2-way image classification set "Augmented" from GitHub (Leo-Thomas/K-Pipelines); label vocabulary: corrosion, no corrosion.

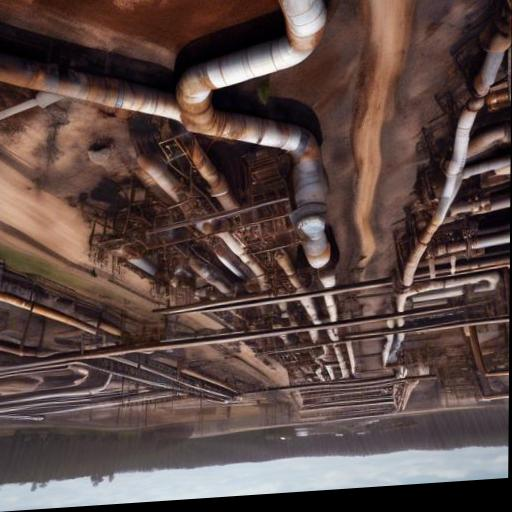
Label: corrosion

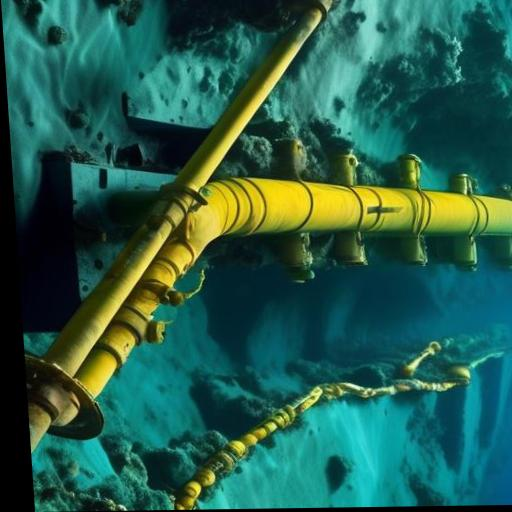
Label: no corrosion

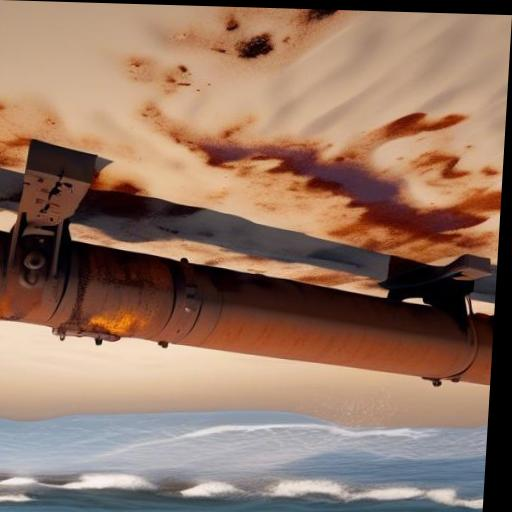
Label: corrosion

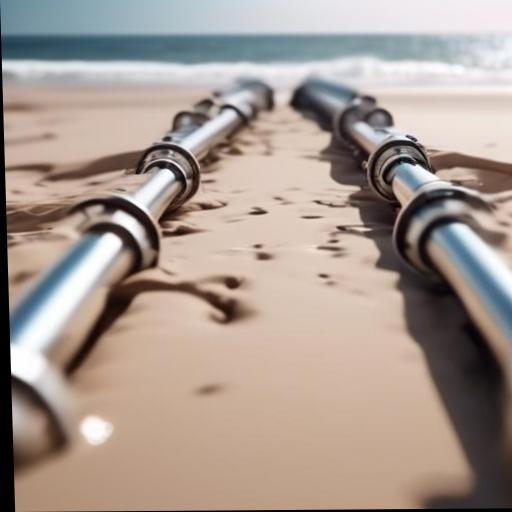
Label: no corrosion

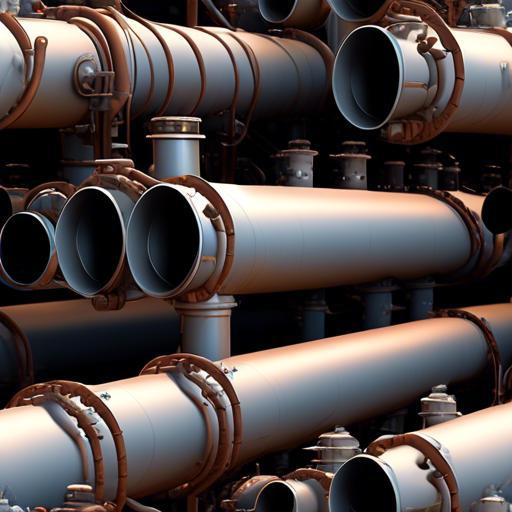
Label: no corrosion

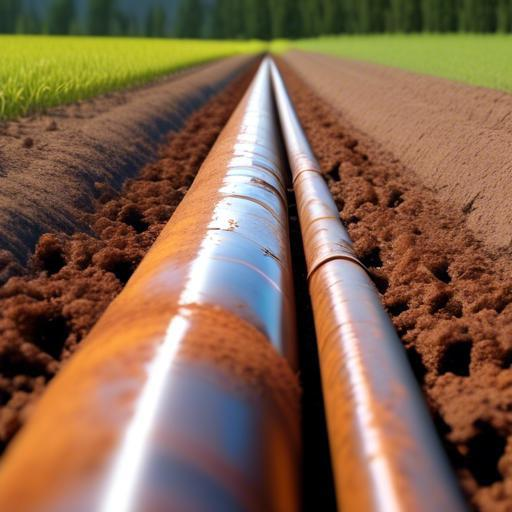
Label: corrosion
